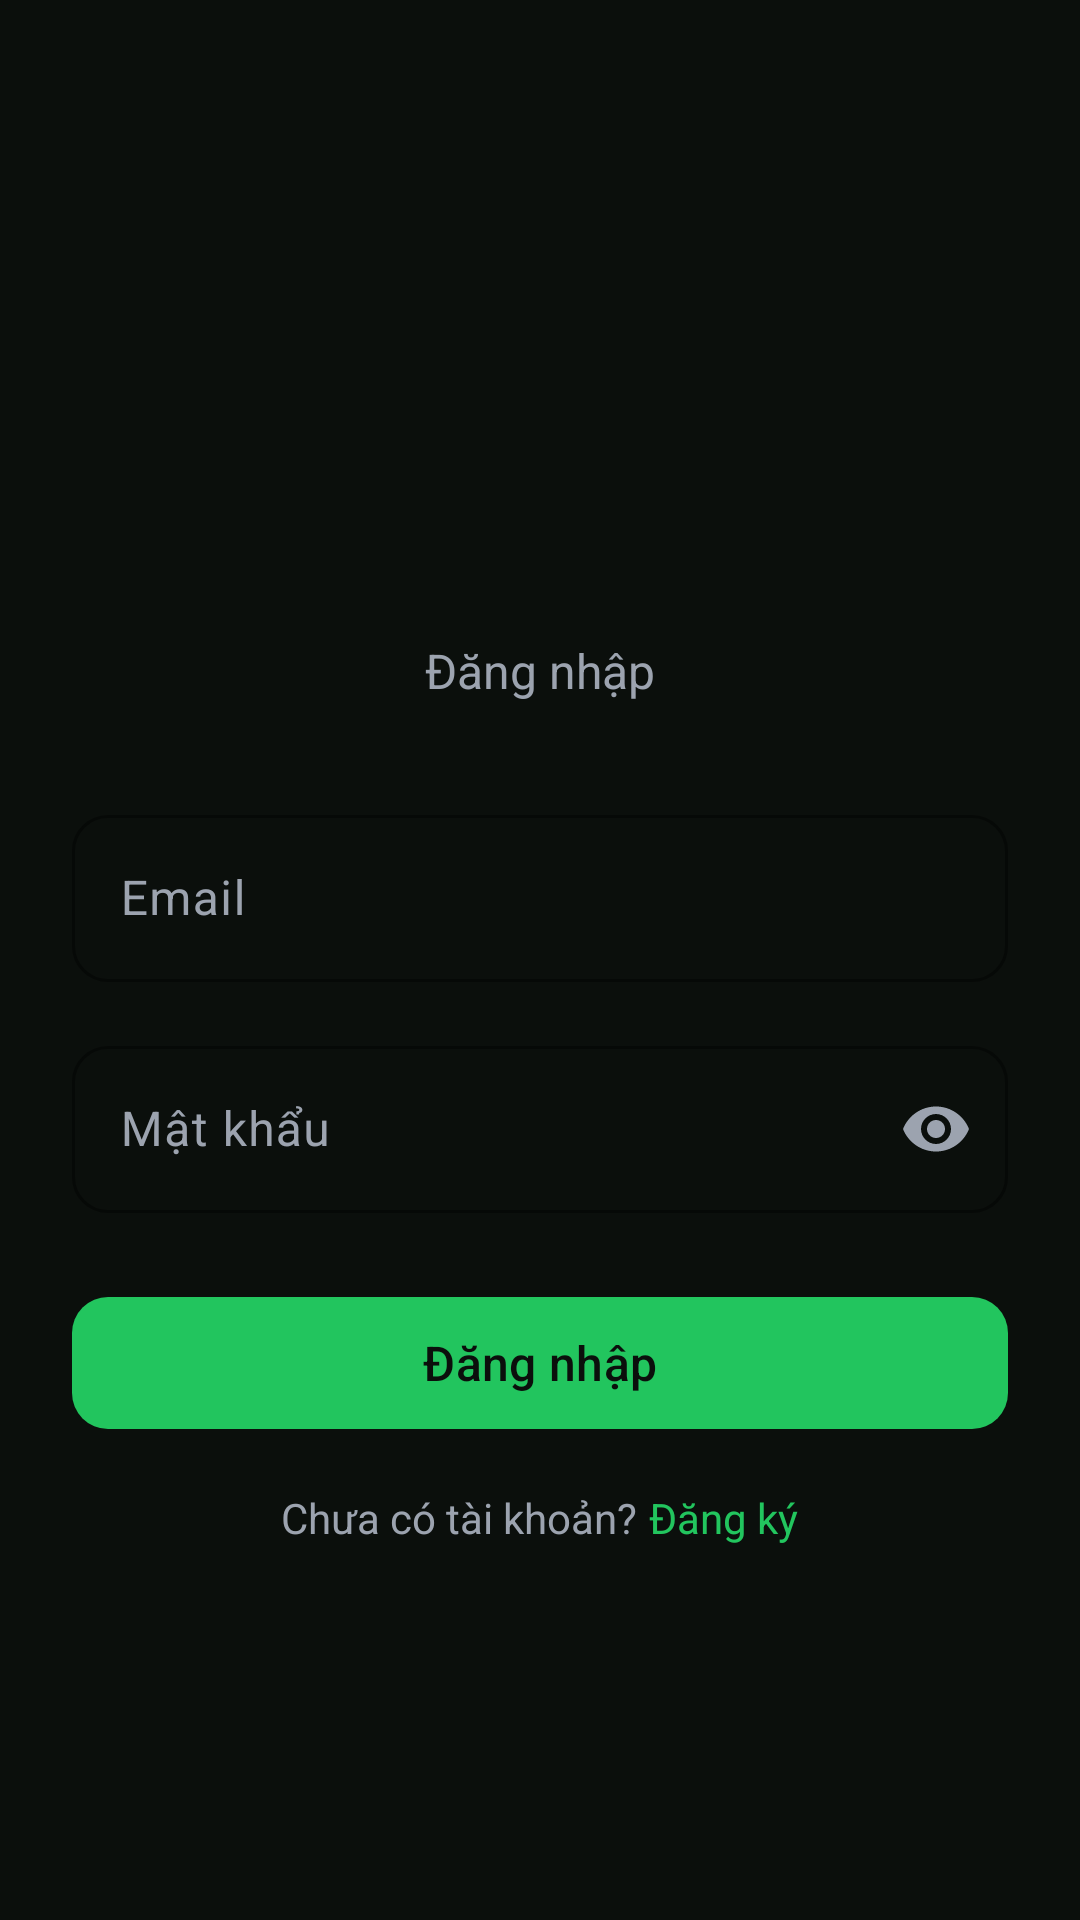

Produce the Android XML layout that renders to this screen, including the resource entries it uses.
<!-- AndroidManifest.xml: application theme Theme.Manga -->
<!-- res/layout/fragment_login.xml -->
<?xml version="1.0" encoding="utf-8"?>
<ScrollView xmlns:android="http://schemas.android.com/apk/res/android"
    xmlns:app="http://schemas.android.com/apk/res-auto"
    android:layout_width="match_parent"
    android:layout_height="match_parent"
    android:background="@color/bg"
    android:fillViewport="true">

    <LinearLayout
        android:layout_width="match_parent"
        android:layout_height="wrap_content"
        android:gravity="center"
        android:orientation="vertical"
        android:padding="@dimen/spacing_xl">

        
        <ImageView
            android:layout_width="180dp"
            android:layout_height="wrap_content"
            android:layout_marginTop="80dp"
            android:adjustViewBounds="true"
            android:contentDescription="@string/app_name"
            android:src="@drawable/primary_logo" />

        <TextView
            android:layout_width="wrap_content"
            android:layout_height="wrap_content"
            android:layout_marginTop="@dimen/spacing_sm"
            android:text="@string/login"
            android:textColor="@color/subtext"
            android:textSize="16sp" />

        
        <com.google.android.material.textfield.TextInputLayout
            style="@style/Widget.Manga.TextInputLayout"
            android:layout_width="match_parent"
            android:layout_height="wrap_content"
            android:layout_marginTop="@dimen/spacing_xxl"
            android:hint="@string/email">

            <com.google.android.material.textfield.TextInputEditText
                android:id="@+id/et_email"
                android:layout_width="match_parent"
                android:layout_height="wrap_content"
                android:inputType="textEmailAddress"
                android:textColor="@color/text" />
        </com.google.android.material.textfield.TextInputLayout>

        
        <com.google.android.material.textfield.TextInputLayout
            style="@style/Widget.Manga.TextInputLayout"
            android:layout_width="match_parent"
            android:layout_height="wrap_content"
            android:layout_marginTop="@dimen/spacing_lg"
            android:hint="@string/password"
            app:endIconMode="password_toggle">

            <com.google.android.material.textfield.TextInputEditText
                android:id="@+id/et_password"
                android:layout_width="match_parent"
                android:layout_height="wrap_content"
                android:inputType="textPassword"
                android:textColor="@color/text" />
        </com.google.android.material.textfield.TextInputLayout>

        
        <com.google.android.material.button.MaterialButton
            android:id="@+id/btn_login"
            style="@style/Widget.Manga.Button.Primary"
            android:layout_width="match_parent"
            android:layout_height="52dp"
            android:layout_marginTop="@dimen/spacing_xl"
            android:text="@string/login"
            android:textSize="16sp" />

        
        <LinearLayout
            android:layout_width="wrap_content"
            android:layout_height="wrap_content"
            android:layout_marginTop="@dimen/spacing_lg"
            android:orientation="horizontal">

            <TextView
                android:layout_width="wrap_content"
                android:layout_height="wrap_content"
                android:text="@string/no_account"
                android:textColor="@color/subtext" />

            <TextView
                android:id="@+id/tv_go_register"
                android:layout_width="wrap_content"
                android:layout_height="wrap_content"
                android:layout_marginStart="@dimen/spacing_xs"
                android:text="@string/register"
                android:textColor="@color/primary" />
        </LinearLayout>

    </LinearLayout>
</ScrollView>
<!-- resources referenced by this layout -->
<resources>
  <color name="bg">#FF0B0F0C</color>
  <color name="primary">#FF22C55E</color>
  <color name="subtext">#FF9CA3AF</color>
  <color name="text">#FFF3F4F6</color>
  <dimen name="spacing_lg">16dp</dimen>
  <dimen name="spacing_sm">8dp</dimen>
  <dimen name="spacing_xl">24dp</dimen>
  <dimen name="spacing_xs">4dp</dimen>
  <dimen name="spacing_xxl">32dp</dimen>
  <string name="app_name">Manga</string>
  <string name="email">Email</string>
  <string name="login">Đăng nhập</string>
  <string name="no_account">Chưa có tài khoản?</string>
  <string name="password">Mật khẩu</string>
  <string name="register">Đăng ký</string>
  <style name="Widget.Manga.Button.Primary" parent="Widget.Material3.Button">
          <item name="backgroundTint">@color/primary</item>
          <item name="android:textColor">@color/on_primary</item>
          <item name="cornerRadius">12dp</item>
      </style>
  <style name="Widget.Manga.TextInputLayout" parent="Widget.Material3.TextInputLayout.OutlinedBox">
          <item name="boxStrokeColor">@color/primary</item>
          <item name="hintTextColor">@color/primary</item>
          <item name="boxCornerRadiusTopStart">12dp</item>
          <item name="boxCornerRadiusTopEnd">12dp</item>
          <item name="boxCornerRadiusBottomStart">12dp</item>
          <item name="boxCornerRadiusBottomEnd">12dp</item>
      </style>
  <style name="Theme.Manga" parent="Base.Theme.Manga" />
  <color name="on_primary">#FF0B0F0C</color>
  <style name="Base.Theme.Manga" parent="Theme.Material3.Dark.NoActionBar">
          <item name="colorPrimary">@color/primary</item>
          <item name="colorOnPrimary">@color/on_primary</item>
          <item name="colorPrimaryContainer">@color/surface_variant</item>
  
          <item name="colorSurface">@color/surface</item>
          <item name="colorOnSurface">@color/text</item>
          <item name="colorSurfaceVariant">@color/surface_variant</item>
          <item name="colorOnSurfaceVariant">@color/subtext</item>
  
          <item name="android:colorBackground">@color/bg</item>
          <item name="colorOnBackground">@color/text</item>
  
          <item name="colorError">@color/error</item>
  
          <item name="android:statusBarColor">@color/bg</item>
          <item name="android:navigationBarColor">@color/surface</item>
  
          <item name="colorOutline">@color/divider</item>
      </style>
  <color name="surface_variant">#FF1A231C</color>
  <color name="surface">#FF131A15</color>
  <color name="error">#FFEF4444</color>
  <color name="divider">#FF2A3A2E</color>
</resources>
